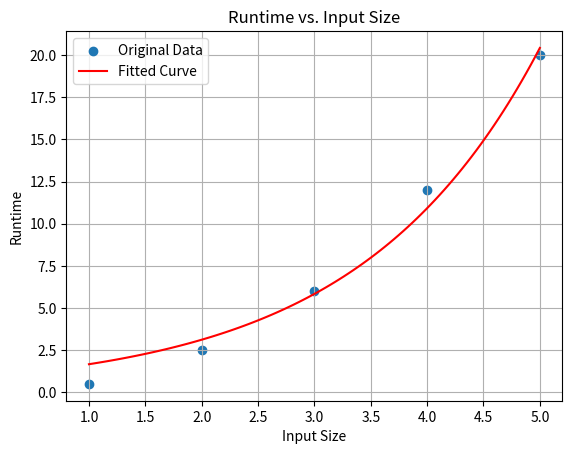

Write the Python code that produced this figure.
import numpy as np
import matplotlib.pyplot as plt
from scipy.optimize import least_squares

# Define some example models for fitting
def constant(x, c):
    return c

def linear(x, m, c):
    return m * x + c

def quadratic(x, a, b, c):
    return a * x**2 + b * x + c

def logarithmic(x, a, b):
    return a * np.log(x) + b

def exponential(x, a, b):
    return a * np.exp(b * x)

# Choose the model to fit (you can define more complex models as needed)
model_to_fit = exponential

# Example runtime data (replace with your own data)
x_data = np.array([1, 2, 3, 4, 5])  # Input sizes
y_data = np.array([0.5, 2.5, 6, 12, 20])  # Corresponding runtimes

# Define initial guess for the parameters based on the chosen model
initial_guess = [1, 1]  # For exponential model: a, b

# Define the error function to minimize (residuals)
def error_function(params, x, y, model):
    return model(x, *params) - y

# Perform least squares fitting
result = least_squares(error_function, initial_guess, args=(x_data, y_data, model_to_fit))

# Extract fitted parameters
fitted_params = result.x

# Generate fitted curve for plotting
x_fit = np.linspace(min(x_data), max(x_data), 100)
y_fit = model_to_fit(x_fit, *fitted_params)

# Plot original data and fitted curve
plt.scatter(x_data, y_data, label='Original Data')
plt.plot(x_fit, y_fit, 'r-', label='Fitted Curve')
plt.xlabel('Input Size')
plt.ylabel('Runtime')
plt.title('Runtime vs. Input Size')
plt.legend()
plt.grid(True)
plt.show()

# Print fitted parameters
print("Fitted Parameters:")
for i, param in enumerate(fitted_params):
    print(f"Parameter {i+1}: {param}")
